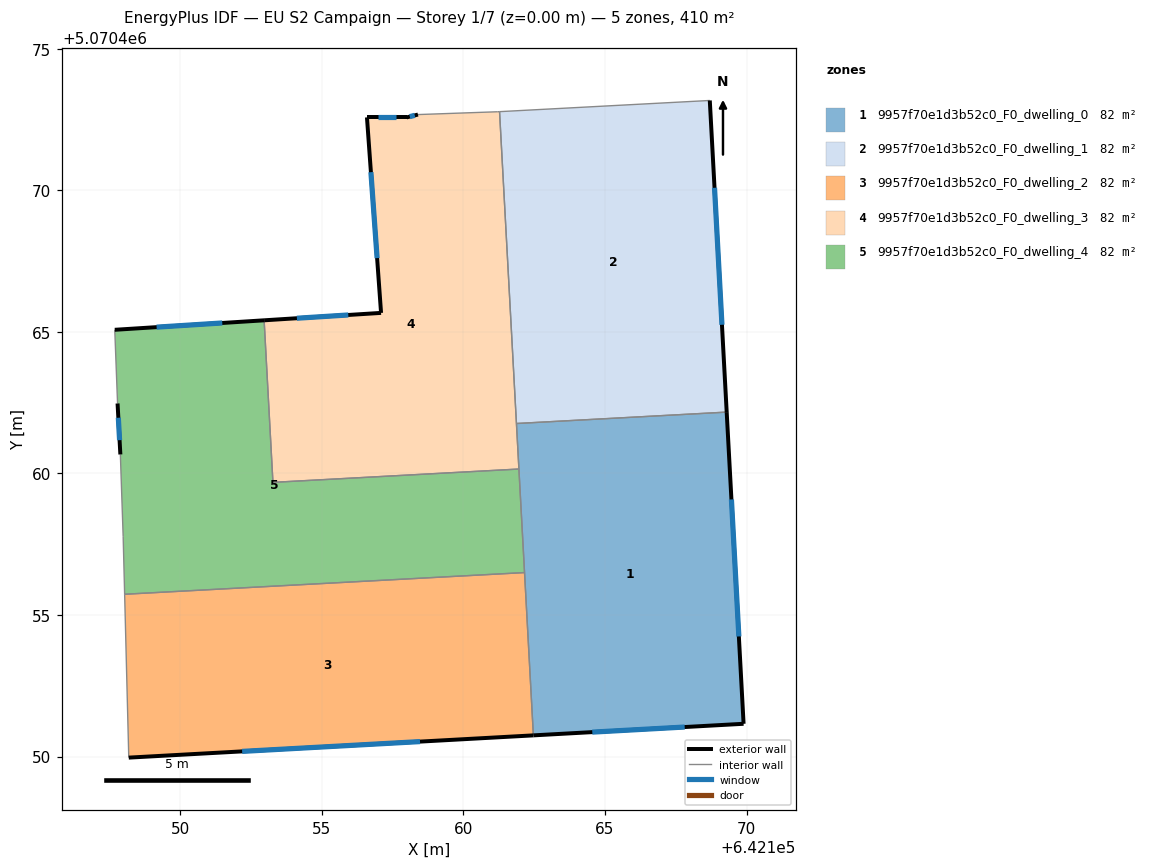
=== STOREY PLAN SPEC (per zone: floor XY polygon, exterior-wall plan segments, windows/doors) ===
zone 1: 9957f70e1d3b52c0_F0_dwelling_0  (82.0 m²)
  floor: (642169.30, 5070462.17) (642169.90, 5070451.16) (642162.47, 5070450.75) (642161.87, 5070461.76)
  exterior wall: (642169.90, 5070451.16) – (642169.30, 5070462.17)  [11.0 m]
    window: (642169.73, 5070454.24) – (642169.47, 5070459.08)  [6.4 m²]
  exterior wall: (642162.47, 5070450.75) – (642169.90, 5070451.16)  [7.4 m]
    window: (642164.55, 5070450.86) – (642167.82, 5070451.04)  [4.3 m²]
  interior walls: 4
zone 2: 9957f70e1d3b52c0_F0_dwelling_1  (82.0 m²)
  floor: (642168.70, 5070473.17) (642169.30, 5070462.17) (642161.87, 5070461.76) (642161.28, 5070472.78)
  exterior wall: (642169.30, 5070462.17) – (642168.70, 5070473.17)  [11.0 m]
    window: (642169.13, 5070465.25) – (642168.87, 5070470.09)  [6.4 m²]
  interior walls: 3
zone 3: 9957f70e1d3b52c0_F0_dwelling_2  (82.0 m²)
  floor: (642162.16, 5070456.50) (642162.47, 5070450.75) (642148.18, 5070449.96) (642148.04, 5070455.73)
  exterior wall: (642148.18, 5070449.96) – (642162.47, 5070450.75)  [14.3 m]
    window: (642152.19, 5070450.18) – (642158.47, 5070450.53)  [8.3 m²]
  interior walls: 3
zone 4: 9957f70e1d3b52c0_F0_dwelling_3  (82.0 m²)
  floor: (642161.28, 5070472.78) (642161.96, 5070460.16) (642153.27, 5070459.68) (642152.96, 5070465.41) (642157.09, 5070465.67) (642156.59, 5070472.58) (642157.99, 5070472.58) (642158.40, 5070472.67) (642161.20, 5070472.77)
  exterior wall: (642157.09, 5070465.67) – (642152.96, 5070465.41)  [4.1 m]
    window: (642155.93, 5070465.60) – (642154.12, 5070465.48)  [2.4 m²]
  exterior wall: (642156.59, 5070472.58) – (642157.09, 5070465.67)  [6.9 m]
    window: (642156.73, 5070470.64) – (642156.95, 5070467.60)  [4.0 m²]
  exterior wall: (642157.99, 5070472.58) – (642156.59, 5070472.58)  [1.4 m]
    window: (642157.60, 5070472.58) – (642156.99, 5070472.58)  [0.8 m²]
  exterior wall: (642158.40, 5070472.67) – (642157.99, 5070472.58)  [0.4 m]
    window: (642158.28, 5070472.65) – (642158.11, 5070472.60)  [0.2 m²]
  interior walls: 6
zone 5: 9957f70e1d3b52c0_F0_dwelling_4  (82.0 m²)
  floor: (642161.96, 5070460.16) (642162.16, 5070456.50) (642148.04, 5070455.73) (642147.98, 5070457.77) (642147.88, 5070460.67) (642147.79, 5070462.47) (642147.69, 5070465.07) (642152.96, 5070465.41) (642153.27, 5070459.68)
  exterior wall: (642152.96, 5070465.41) – (642147.69, 5070465.07)  [5.3 m]
    window: (642151.48, 5070465.31) – (642149.16, 5070465.17)  [3.1 m²]
  exterior wall: (642147.79, 5070462.47) – (642147.88, 5070460.67)  [1.8 m]
    window: (642147.81, 5070461.97) – (642147.86, 5070461.17)  [1.0 m²]
  interior walls: 7

=== DERIVED (storey summary) ===
Building: EU S2 Campaign
Storey: 1 of 7  (floor level z = 0.00 m)
Storey gross floor area: 410.0 m²
Zones on this storey: 5
  - 9957f70e1d3b52c0_F0_dwelling_0: floor 82.0 m²; exterior wall 18.5 m (55.4 m²); 2 window(s) 10.7 m²; WWR 19.3%
  - 9957f70e1d3b52c0_F0_dwelling_1: floor 82.0 m²; exterior wall 11.0 m (33.1 m²); 1 window(s) 6.4 m²; WWR 19.3%
  - 9957f70e1d3b52c0_F0_dwelling_2: floor 82.0 m²; exterior wall 14.3 m (42.9 m²); 1 window(s) 8.3 m²; WWR 19.3%
  - 9957f70e1d3b52c0_F0_dwelling_3: floor 82.0 m²; exterior wall 12.9 m (38.6 m²); 4 window(s) 7.5 m²; WWR 19.3%
  - 9957f70e1d3b52c0_F0_dwelling_4: floor 82.0 m²; exterior wall 7.1 m (21.3 m²); 2 window(s) 4.1 m²; WWR 19.3%
Zone adjacency (shared interzone walls):
  - 9957f70e1d3b52c0_F0_dwelling_0 ↔ 9957f70e1d3b52c0_F0_dwelling_1
  - 9957f70e1d3b52c0_F0_dwelling_0 ↔ 9957f70e1d3b52c0_F0_dwelling_2
  - 9957f70e1d3b52c0_F0_dwelling_0 ↔ 9957f70e1d3b52c0_F0_dwelling_3
  - 9957f70e1d3b52c0_F0_dwelling_0 ↔ 9957f70e1d3b52c0_F0_dwelling_4
  - 9957f70e1d3b52c0_F0_dwelling_1 ↔ 9957f70e1d3b52c0_F0_dwelling_3
  - 9957f70e1d3b52c0_F0_dwelling_2 ↔ 9957f70e1d3b52c0_F0_dwelling_4
  - 9957f70e1d3b52c0_F0_dwelling_3 ↔ 9957f70e1d3b52c0_F0_dwelling_4